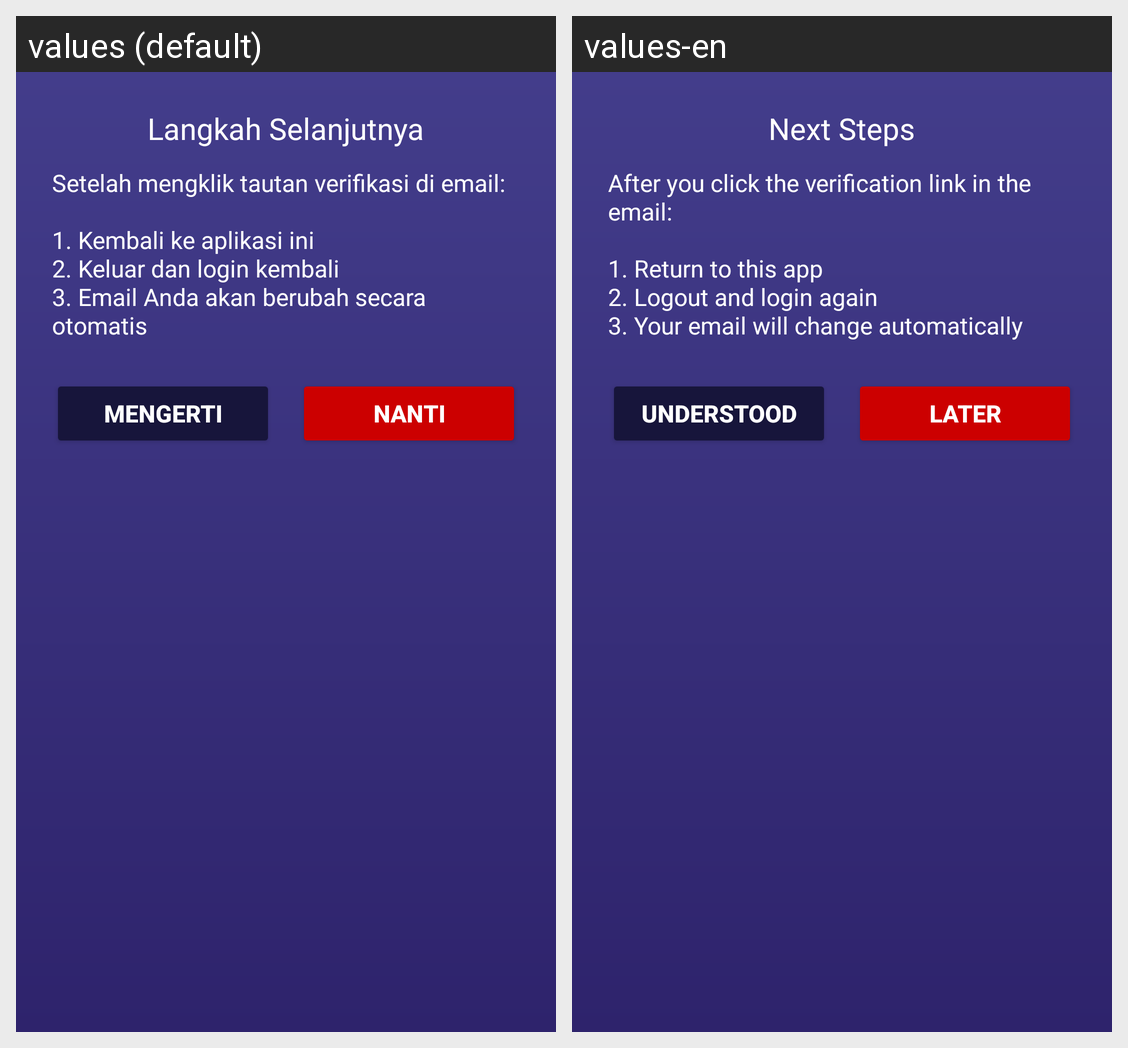

Here is an Android app screen in its default locale and in the app's own translations. Write out the translated-string differences for the strings that appear on this screen.
Android screen res/layout/dialog_email_change_instructions.xml rendered under 2 locales, left to right: values (default), values-en. Device: Nexus 5 (rendered at 1080×1920; each locale shown at half size, 540×960, under a caption strip naming it); theme Theme.TemanTidur.
Strings drawn on this screen, with the default value and each locale's value (text and hints the layout hard-codes, and strings that could not be matched under every locale, appear in the picture but are not listed):

langkah_selanjutnya_dialog
  values: Langkah Selanjutnya
  values-en: Next Steps

email_change_instruction
  values: Setelah mengklik tautan verifikasi di email:
      
      1. Kembali ke aplikasi ini
      2. Keluar dan login kembali
      3. Email Anda akan berubah secara otomatis
  values-en: After you click the verification link in the email:
      
      1. Return to this app
      2. Logout and login again
      3. Your email will change automatically

mengerti
  values: Mengerti
  values-en: Understood

nanti
  values: Nanti
  values-en: Later
